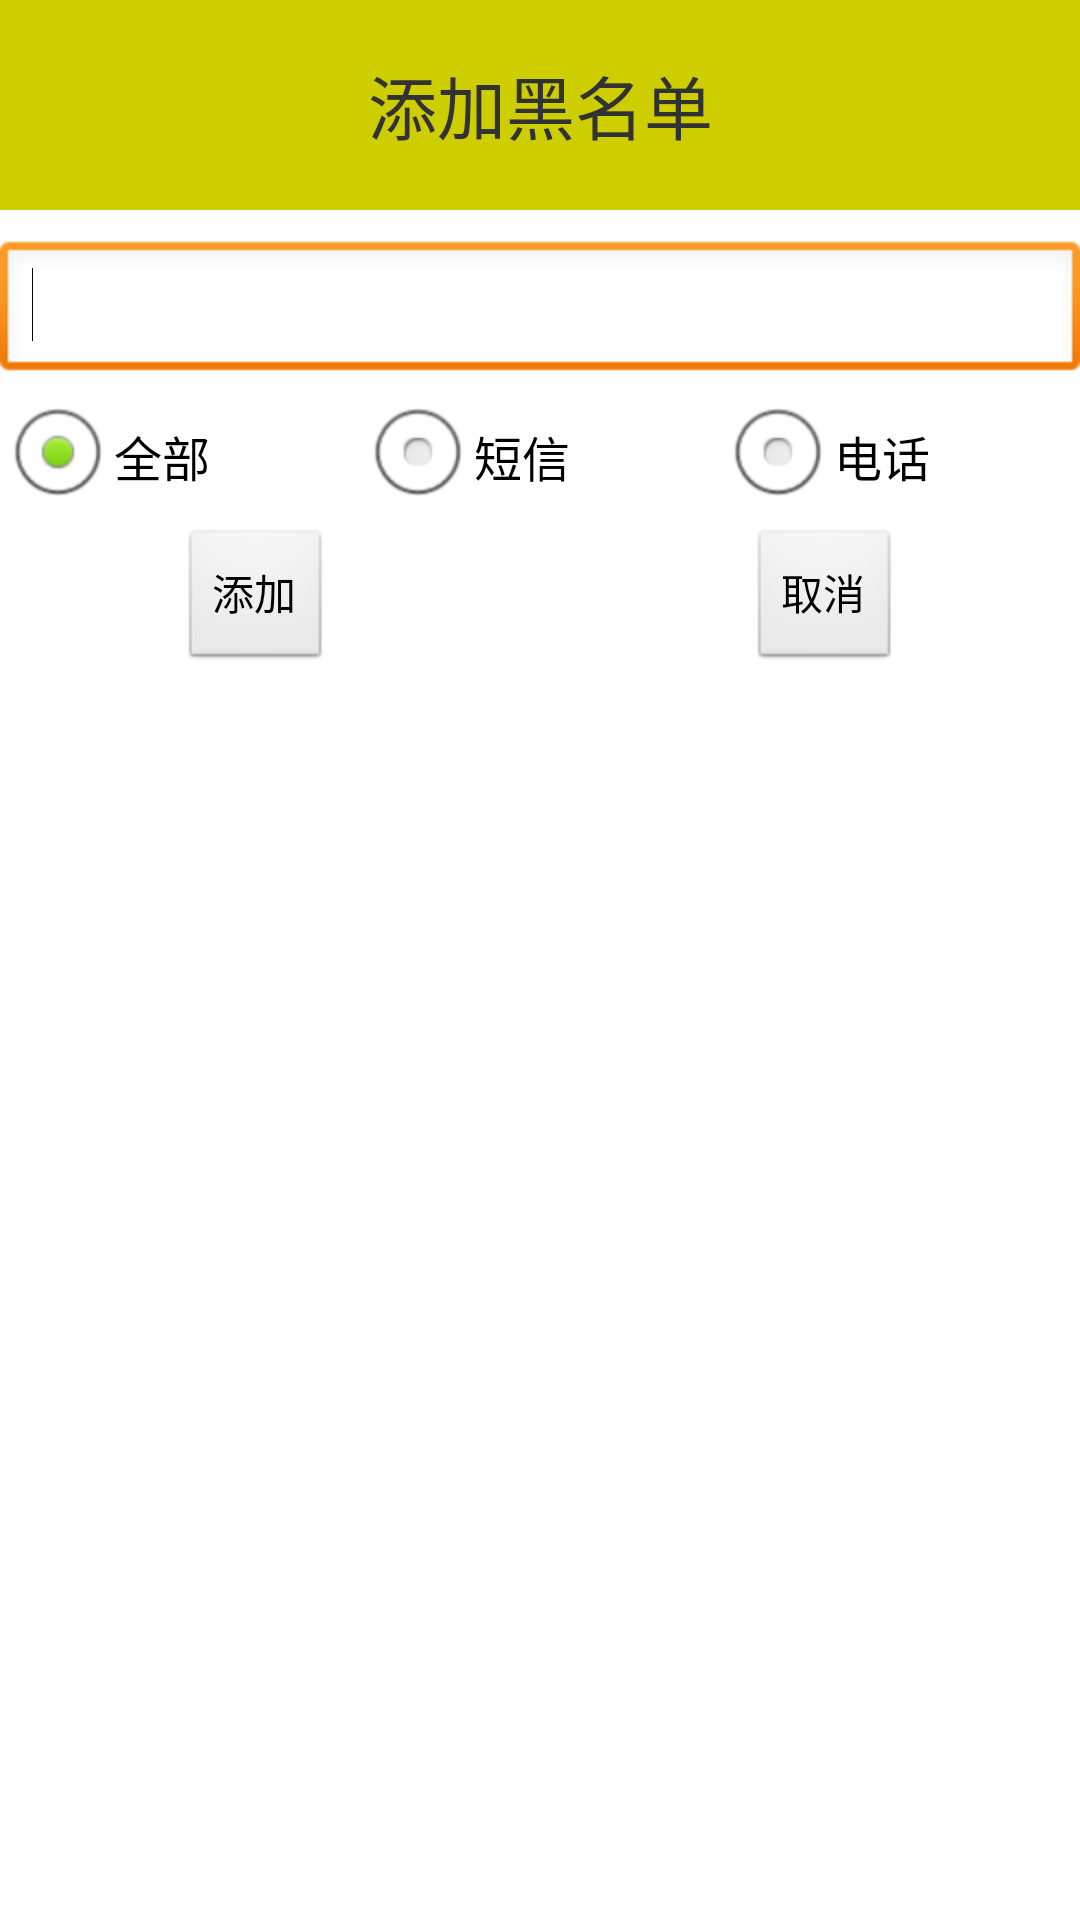

The Android layout XML behind this screen, and the referenced resources:
<!-- AndroidManifest.xml: application theme AppTheme -->
<!-- res/layout/backnum_add_dialog.xml -->
<?xml version="1.0" encoding="utf-8"?>

<LinearLayout xmlns:android="http://schemas.android.com/apk/res/android"
    android:layout_width="match_parent"
    android:layout_height="wrap_content"
    android:orientation="vertical" >
    <TextView
        style="@style/titleBarStyle"
        android:text="添加黑名单" />
    <EditText
        android:id="@+id/backNum_edt"
        android:layout_width="match_parent"
        android:layout_height="wrap_content"
        android:layout_marginTop="10dp"
        android:ems="12" >
        <requestFocus />
    </EditText>
	<RadioGroup
	    android:id="@+id/backNumMode_rgp"
	    android:layout_width="match_parent"
	    android:layout_height="wrap_content"
	    android:orientation="horizontal" >
	    <RadioButton
	        android:id="@+id/all_rb"
	        android:layout_width="0dp"
	        android:layout_weight="1"
	        android:layout_height="wrap_content"
	        android:checked="true"
	        android:text="全部" />
	    <RadioButton
	        android:id="@+id/sms_rb"
	        android:layout_width="0dp"
	        android:layout_weight="1"
	        android:layout_height="wrap_content"
	        android:text="短信" />	
	    <RadioButton
	        android:id="@+id/call_rb"
	        android:layout_width="0dp"
	        android:layout_weight="1"
	        android:layout_height="wrap_content"
	        android:text="电话" />
	</RadioGroup>
	<RelativeLayout
	    android:layout_width="match_parent"
	    android:layout_height="wrap_content" >
		<Button
		    android:id="@+id/backNumAdd_btn"
		    android:layout_width="wrap_content"
		    android:layout_height="wrap_content"
		    android:layout_alignParentLeft="true"
		    android:layout_marginLeft="60dp"
		    android:text="添加" />
		<Button
		    android:id="@+id/backNumCancel_btn"
		    android:layout_width="wrap_content"
		    android:layout_height="wrap_content"
		    android:layout_alignParentRight="true"
		    android:layout_marginRight="60dp"
		    android:text="取消" />
	</RelativeLayout>
</LinearLayout>
<!-- resources referenced by this layout -->
<resources>
  <style name="titleBarStyle">
          <item name="android:layout_width">match_parent</item>
          <item name="android:layout_height">70dp</item>
          <item name="android:layout_alignParentTop">true</item>
          <item name="android:gravity">center</item>
          <item name="android:textSize">23sp</item>
          <item name="android:background">#CDCD00</item>
          <item name="android:text">标题栏</item>
      </style>
  <style name="AppTheme" parent="AppBaseTheme">
          
      </style>
  <style name="AppBaseTheme" parent="android:Theme.Light">
          
      </style>
</resources>
